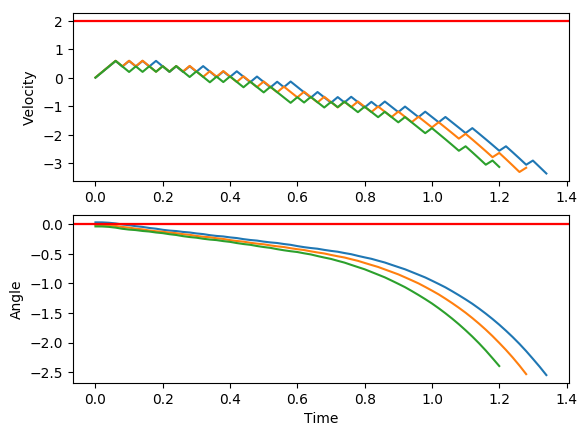

The data file committed next to this chart (first rows):
x, xdot, theta, thetadot, x, xdot, theta, thetadot, x.1, xdot.1, theta.1, thetadot.1, x.1.1, xdot.1.1, theta.1.1, thetadot.1.1
-4.0, -0.03202, -0.005208, -0.007633, -4.0, 0.005681, -0.0404, -0.039, -4.0, 0.01064, -0.01688, 0.04109, -4.0, 0.006895, 0.02816, -0.02256
-4.001, 0.1632, -0.005361, -0.302, -4, 0.2014, -0.04118, -0.3441, -4, 0.206, -0.01606, -0.2569, -4, 0.2016, 0.02771, -0.3062
-3.997, 0.3584, -0.0114, -0.5963, -3.996, 0.397, -0.04806, -0.6495, -3.996, 0.4014, -0.0212, -0.5546, -3.996, 0.3963, 0.02159, -0.59
-3.99, 0.5537, -0.02333, -0.8926, -3.988, 0.5928, -0.06105, -0.9569, -3.988, 0.5968, -0.03229, -0.8539, -3.988, 0.5911, 0.009785, -0.8758
-3.979, 0.3589, -0.04118, -0.6073, -3.976, 0.3985, -0.08019, -0.6841, -3.976, 0.4021, -0.04937, -0.5715, -3.976, 0.3959, -0.007731, -0.5801
-3.972, 0.5545, -0.05332, -0.9127, -3.968, 0.2046, -0.09387, -0.4177, -3.968, 0.5979, -0.0608, -0.8793, -3.968, 0.5911, -0.01933, -0.8752
-3.961, 0.3602, -0.07158, -0.6372, -3.964, 0.4009, -0.1022, -0.7384, -3.956, 0.4036, -0.07838, -0.6064, -3.956, 0.3963, -0.03684, -0.5887
-3.954, 0.5562, -0.08432, -0.9516, -3.956, 0.2074, -0.117, -0.4795, -3.948, 0.5998, -0.09051, -0.9227, -3.948, 0.5919, -0.04861, -0.8927
-3.943, 0.3623, -0.1034, -0.6865, -3.952, 0.4039, -0.1266, -0.8067, -3.936, 0.406, -0.109, -0.6597, -3.937, 0.3974, -0.06647, -0.6157
-3.935, 0.1688, -0.1171, -0.4281, -3.944, 0.2108, -0.1427, -0.5564, -3.928, 0.2125, -0.1222, -0.4033, -3.929, 0.5934, -0.07878, -0.9286
-3.932, 0.3653, -0.1256, -0.7553, -3.94, 0.4076, -0.1538, -0.8904, -3.923, 0.4091, -0.1302, -0.7318, -3.917, 0.3995, -0.09735, -0.6616
-3.925, 0.1722, -0.1407, -0.5046, -3.931, 0.2148, -0.1716, -0.6497, -3.915, 0.216, -0.1449, -0.4828, -3.909, 0.2058, -0.1106, -0.4011
-3.921, 0.369, -0.1508, -0.8381, -3.927, 0.4119, -0.1846, -0.9912, -3.911, 0.4129, -0.1545, -0.8174, -3.905, 0.4023, -0.1186, -0.7265
-3.914, 0.1762, -0.1676, -0.5964, -3.919, 0.2196, -0.2045, -0.7617, -3.903, 0.2202, -0.1709, -0.577, -3.897, 0.209, -0.1331, -0.4734
-3.91, 0.3732, -0.1795, -0.9369, -3.914, 0.02782, -0.2197, -0.5397, -3.898, 0.4172, -0.1824, -0.9183, -3.892, 0.4057, -0.1426, -0.8049
-3.903, 0.1809, -0.1983, -0.7055, -3.914, 0.2252, -0.2305, -0.8928, -3.89, 0.225, -0.2008, -0.688, -3.884, 0.2128, -0.1587, -0.5603
-3.899, -0.01101, -0.2124, -0.4812, -3.909, 0.03387, -0.2484, -0.6805, -3.885, 0.03311, -0.2145, -0.4647, -3.88, 0.4098, -0.1699, -0.8984
-3.899, 0.1864, -0.222, -0.8326, -3.909, -0.1571, -0.262, -0.4751, -3.885, 0.2305, -0.2238, -0.8166, -3.872, 0.2173, -0.1879, -0.6636
-3.896, -0.005136, -0.2387, -0.6171, -3.912, 0.04058, -0.2715, -0.8376, -3.88, 0.03905, -0.2402, -0.6018, -3.868, 0.02524, -0.2011, -0.4355
-3.896, 0.1924, -0.251, -0.9745, -3.911, -0.15, -0.2882, -0.641, -3.879, 0.2366, -0.2522, -0.9595, -3.867, 0.2226, -0.2099, -0.7842
-3.892, 0.001345, -0.2705, -0.77, -3.914, 0.04773, -0.301, -1.009, -3.874, 0.04557, -0.2714, -0.7554, -3.863, 0.03084, -0.2255, -0.5642
-3.892, -0.1892, -0.2859, -0.573, -3.913, -0.1424, -0.3212, -0.8238, -3.874, -0.145, -0.2865, -0.5588, -3.862, 0.2283, -0.2368, -0.9186
-3.896, 0.008518, -0.2974, -0.9406, -3.916, -0.3321, -0.3377, -0.6467, -3.876, 0.05277, -0.2977, -0.9265, -3.857, 0.03702, -0.2552, -0.7087
-3.896, -0.1816, -0.3162, -0.754, -3.923, -0.1342, -0.3506, -1.024, -3.875, -0.1374, -0.3162, -0.74, -3.857, -0.1538, -0.2694, -0.5059
-3.899, -0.3714, -0.3312, -0.5749, -3.925, -0.3234, -0.3711, -0.8586, -3.878, -0.3271, -0.331, -0.561, -3.86, 0.04388, -0.2795, -0.87
-3.907, -0.1735, -0.3427, -0.9512, -3.932, -0.5121, -0.3883, -0.7014, -3.885, -0.1292, -0.3422, -0.9373, -3.859, -0.1466, -0.2969, -0.6765
-3.91, -0.3628, -0.3618, -0.7826, -3.942, -0.3142, -0.4023, -1.087, -3.887, -0.3185, -0.361, -0.7684, -3.862, -0.3366, -0.3104, -0.4899
-3.917, -0.5516, -0.3774, -0.6217, -3.948, -0.5025, -0.4241, -0.9426, -3.894, -0.5074, -0.3763, -0.6072, -3.869, -0.1388, -0.3202, -0.8624
-3.928, -0.3537, -0.3898, -1.006, -3.958, -0.6903, -0.4429, -0.8069, -3.904, -0.3094, -0.3885, -0.9914, -3.871, -0.3285, -0.3375, -0.6848
-3.935, -0.5422, -0.41, -0.8563, -3.972, -0.8776, -0.459, -0.679, -3.91, -0.4979, -0.4083, -0.8411, -3.878, -0.1306, -0.3512, -1.062
-3.946, -0.7301, -0.4271, -0.7149, -3.99, -0.6798, -0.4726, -1.075, -3.92, -0.6859, -0.4251, -0.699, -3.88, -0.3198, -0.3724, -0.8969
-3.961, -0.5323, -0.4414, -1.107, -4.003, -0.8668, -0.4941, -0.9593, -3.934, -0.4881, -0.4391, -1.091, -3.887, -0.5085, -0.3904, -0.7402
-3.972, -0.7199, -0.4635, -0.9779, -4.021, -0.6694, -0.5133, -1.359, -3.943, -0.6757, -0.4609, -0.9609, -3.897, -0.6968, -0.4052, -0.5908
-3.986, -0.907, -0.4831, -0.8584, -4.034, -0.856, -0.5405, -1.26, -3.957, -0.8628, -0.4801, -0.8403, -3.911, -0.4989, -0.417, -0.9796
-4.004, -0.7094, -0.5003, -1.257, -4.051, -1.042, -0.5657, -1.172, -3.974, -0.6652, -0.4969, -1.239, -3.921, -0.6868, -0.4366, -0.8409
-4.018, -0.8961, -0.5254, -1.153, -4.072, -0.8452, -0.5891, -1.579, -3.987, -0.8519, -0.5217, -1.133, -3.935, -0.8743, -0.4534, -0.7104
-4.036, -0.699, -0.5485, -1.556, -4.089, -1.031, -0.6207, -1.511, -4.005, -1.038, -0.5444, -1.037, -3.952, -0.6765, -0.4676, -1.106
-4.05, -0.8853, -0.5796, -1.471, -4.109, -0.8351, -0.6509, -1.921, -4.025, -0.841, -0.5651, -1.442, -3.966, -0.8636, -0.4897, -0.9878
-4.068, -1.071, -0.609, -1.399, -4.126, -1.02, -0.6894, -1.877, -4.042, -1.027, -0.594, -1.364, -3.983, -0.6662, -0.5095, -1.387
-4.089, -0.8748, -0.637, -1.808, -4.147, -1.205, -0.7269, -1.851, -4.063, -0.8306, -0.6213, -1.773, -3.996, -0.8529, -0.5372, -1.286
-4.107, -1.06, -0.6731, -1.76, -4.171, -1.012, -0.7639, -2.263, -4.079, -1.016, -0.6567, -1.718, -4.013, -1.039, -0.5629, -1.197
-4.128, -1.245, -0.7083, -1.726, -4.191, -1.196, -0.8092, -2.266, -4.1, -1.201, -0.6911, -1.678, -4.034, -0.8422, -0.5869, -1.604
-4.153, -1.051, -0.7428, -2.139, -4.215, -1.381, -0.8545, -2.288, -4.124, -1.006, -0.7246, -2.09, -4.051, -1.028, -0.619, -1.534
-4.174, -1.235, -0.7856, -2.133, -4.242, -1.191, -0.9003, -2.697, -4.144, -1.191, -0.7664, -2.077, -4.072, -0.8322, -0.6496, -1.944
-4.199, -1.043, -0.8283, -2.545, -4.266, -1.376, -0.9542, -2.755, -4.168, -1.376, -0.808, -2.082, -4.088, -1.018, -0.6885, -1.9
-4.219, -1.229, -0.8792, -2.574, -4.294, -1.561, -1.009, -2.834, -4.195, -1.184, -0.8496, -2.493, -4.109, -1.203, -0.7265, -1.873
-4.244, -1.414, -0.9307, -2.623, -4.325, -1.376, -1.066, -3.231, -4.219, -1.369, -0.8995, -2.531, -4.133, -1.009, -0.764, -2.286
-4.272, -1.599, -0.9831, -2.693, -4.353, -1.563, -1.131, -3.352, -4.246, -1.553, -0.9501, -2.589, -4.153, -1.194, -0.8097, -2.289
-4.304, -1.412, -1.037, -3.093, -4.384, -1.752, -1.198, -3.498, -4.277, -1.366, -1.002, -2.992, -4.177, -1.378, -0.8555, -2.31
-4.333, -1.599, -1.099, -3.204, -4.419, -1.941, -1.268, -3.668, -4.305, -1.552, -1.062, -3.089, -4.204, -1.188, -0.9017, -2.72
-4.364, -1.786, -1.163, -3.338, -4.458, -1.766, -1.341, -4.027, -4.336, -1.739, -1.123, -3.209, -4.228, -1.374, -0.9561, -2.778
-4.4, -1.607, -1.23, -3.714, -4.493, -1.96, -1.421, -4.247, -4.37, -1.558, -1.188, -3.591, -4.255, -1.559, -1.012, -2.857
-4.432, -1.798, -1.304, -3.896, -4.532, -2.156, -1.506, -4.494, -4.401, -1.748, -1.259, -3.758, -4.287, -1.374, -1.069, -3.254
-4.468, -1.991, -1.382, -4.103, -4.575, -2.356, -1.596, -4.768, -4.436, -1.939, -1.335, -3.949, -4.314, -1.561, -1.134, -3.376
-4.508, -2.185, -1.464, -4.337, -4.622, -2.558, -1.692, -5.07, -4.475, -2.133, -1.414, -4.167, -4.345, -1.75, -1.201, -3.523
-4.552, -2.383, -1.551, -4.598, -4.674, -2.401, -1.793, -5.333, -4.518, -1.964, -1.497, -4.497, -4.38, -1.939, -1.272, -3.695
-4.599, -2.22, -1.643, -4.896, -4.722, -2.612, -1.9, -5.689, -4.557, -2.163, -1.587, -4.769, -4.419, -1.765, -1.346, -4.053
-4.644, -2.425, -1.741, -5.212, -4.774, -2.827, -2.013, -6.072, -4.6, -2.366, -1.682, -5.067, -4.454, -1.959, -1.427, -4.274
-4.692, -2.633, -1.845, -5.554, -4.83, -3.047, -2.135, -6.479, -4.648, -2.573, -1.784, -5.394, -4.494, -2.155, -1.512, -4.523
-4.745, -2.847, -1.956, -5.924, -4.891, -2.901, -2.265, -6.61, -4.699, -2.784, -1.892, -5.748, -4.537, -2.355, -1.603, -4.799
... 8 more rows
